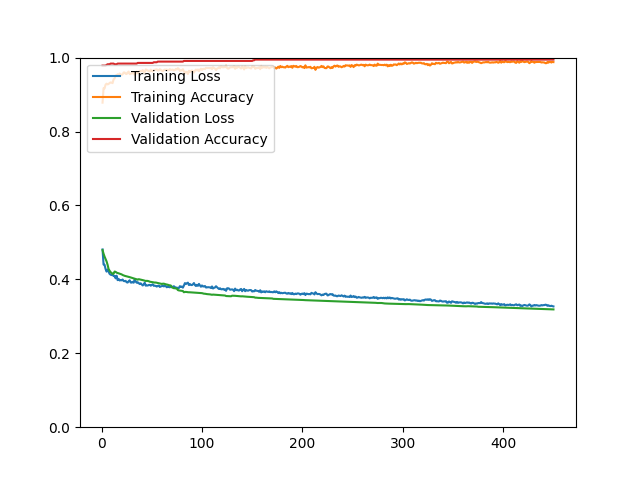

Values plotted in this chart, from the file beside it:
epoch, loss, acc, val_loss, val_acc
1, 0.4809, 0.8781, 0.4792, 0.9784
2, 0.4402, 0.9173, 0.4695, 0.9784
3, 0.4395, 0.9164, 0.4616, 0.9784
4, 0.4282, 0.9267, 0.4548, 0.9784
5, 0.4210, 0.9295, 0.4486, 0.9802
6, 0.4267, 0.9275, 0.4397, 0.9820
7, 0.4205, 0.9285, 0.4281, 0.9820
8, 0.4150, 0.9313, 0.4234, 0.9820
9, 0.4127, 0.9329, 0.4197, 0.9838
10, 0.4115, 0.9321, 0.4174, 0.9838
11, 0.4127, 0.9309, 0.4148, 0.9838
12, 0.4089, 0.9414, 0.4152, 0.9838
13, 0.4094, 0.9434, 0.4211, 0.9820
14, 0.4028, 0.9518, 0.4203, 0.9820
15, 0.4100, 0.9504, 0.4181, 0.9820
16, 0.3979, 0.9550, 0.4171, 0.9838
17, 0.4013, 0.9504, 0.4163, 0.9838
18, 0.3970, 0.9570, 0.4155, 0.9838
19, 0.3979, 0.9538, 0.4144, 0.9838
20, 0.3973, 0.9532, 0.4135, 0.9838
21, 0.3996, 0.9550, 0.4118, 0.9838
22, 0.3955, 0.9598, 0.4106, 0.9838
23, 0.3951, 0.9598, 0.4096, 0.9838
24, 0.3959, 0.9562, 0.4089, 0.9838
25, 0.3921, 0.9556, 0.4083, 0.9838
26, 0.3914, 0.9598, 0.4075, 0.9838
27, 0.3949, 0.9622, 0.4069, 0.9838
28, 0.3974, 0.9554, 0.4060, 0.9838
29, 0.3915, 0.9564, 0.4050, 0.9838
30, 0.3912, 0.9570, 0.4043, 0.9838
31, 0.3932, 0.9574, 0.4035, 0.9838
32, 0.3910, 0.9584, 0.4030, 0.9838
33, 0.4001, 0.9532, 0.4019, 0.9838
34, 0.3940, 0.9570, 0.4008, 0.9838
35, 0.3909, 0.9624, 0.4001, 0.9838
36, 0.3922, 0.9580, 0.3990, 0.9856
37, 0.3896, 0.9614, 0.4005, 0.9856
38, 0.3873, 0.9643, 0.3999, 0.9856
39, 0.3893, 0.9632, 0.3992, 0.9856
40, 0.3864, 0.9636, 0.3984, 0.9856
41, 0.3834, 0.9663, 0.3978, 0.9856
42, 0.3862, 0.9610, 0.3973, 0.9856
43, 0.3909, 0.9606, 0.3964, 0.9856
44, 0.3830, 0.9681, 0.3956, 0.9856
45, 0.3834, 0.9667, 0.3960, 0.9856
46, 0.3833, 0.9645, 0.3957, 0.9856
47, 0.3847, 0.9645, 0.3950, 0.9856
48, 0.3851, 0.9624, 0.3937, 0.9856
49, 0.3829, 0.9675, 0.3932, 0.9856
50, 0.3849, 0.9645, 0.3927, 0.9856
51, 0.3866, 0.9626, 0.3921, 0.9856
52, 0.3825, 0.9665, 0.3915, 0.9874
53, 0.3829, 0.9671, 0.3913, 0.9874
54, 0.3820, 0.9675, 0.3914, 0.9874
55, 0.3805, 0.9683, 0.3908, 0.9874
56, 0.3824, 0.9653, 0.3904, 0.9892
57, 0.3830, 0.9651, 0.3898, 0.9892
58, 0.3794, 0.9687, 0.3890, 0.9892
59, 0.3809, 0.9671, 0.3881, 0.9892
60, 0.3816, 0.9649, 0.3876, 0.9892
... 390 more rows
